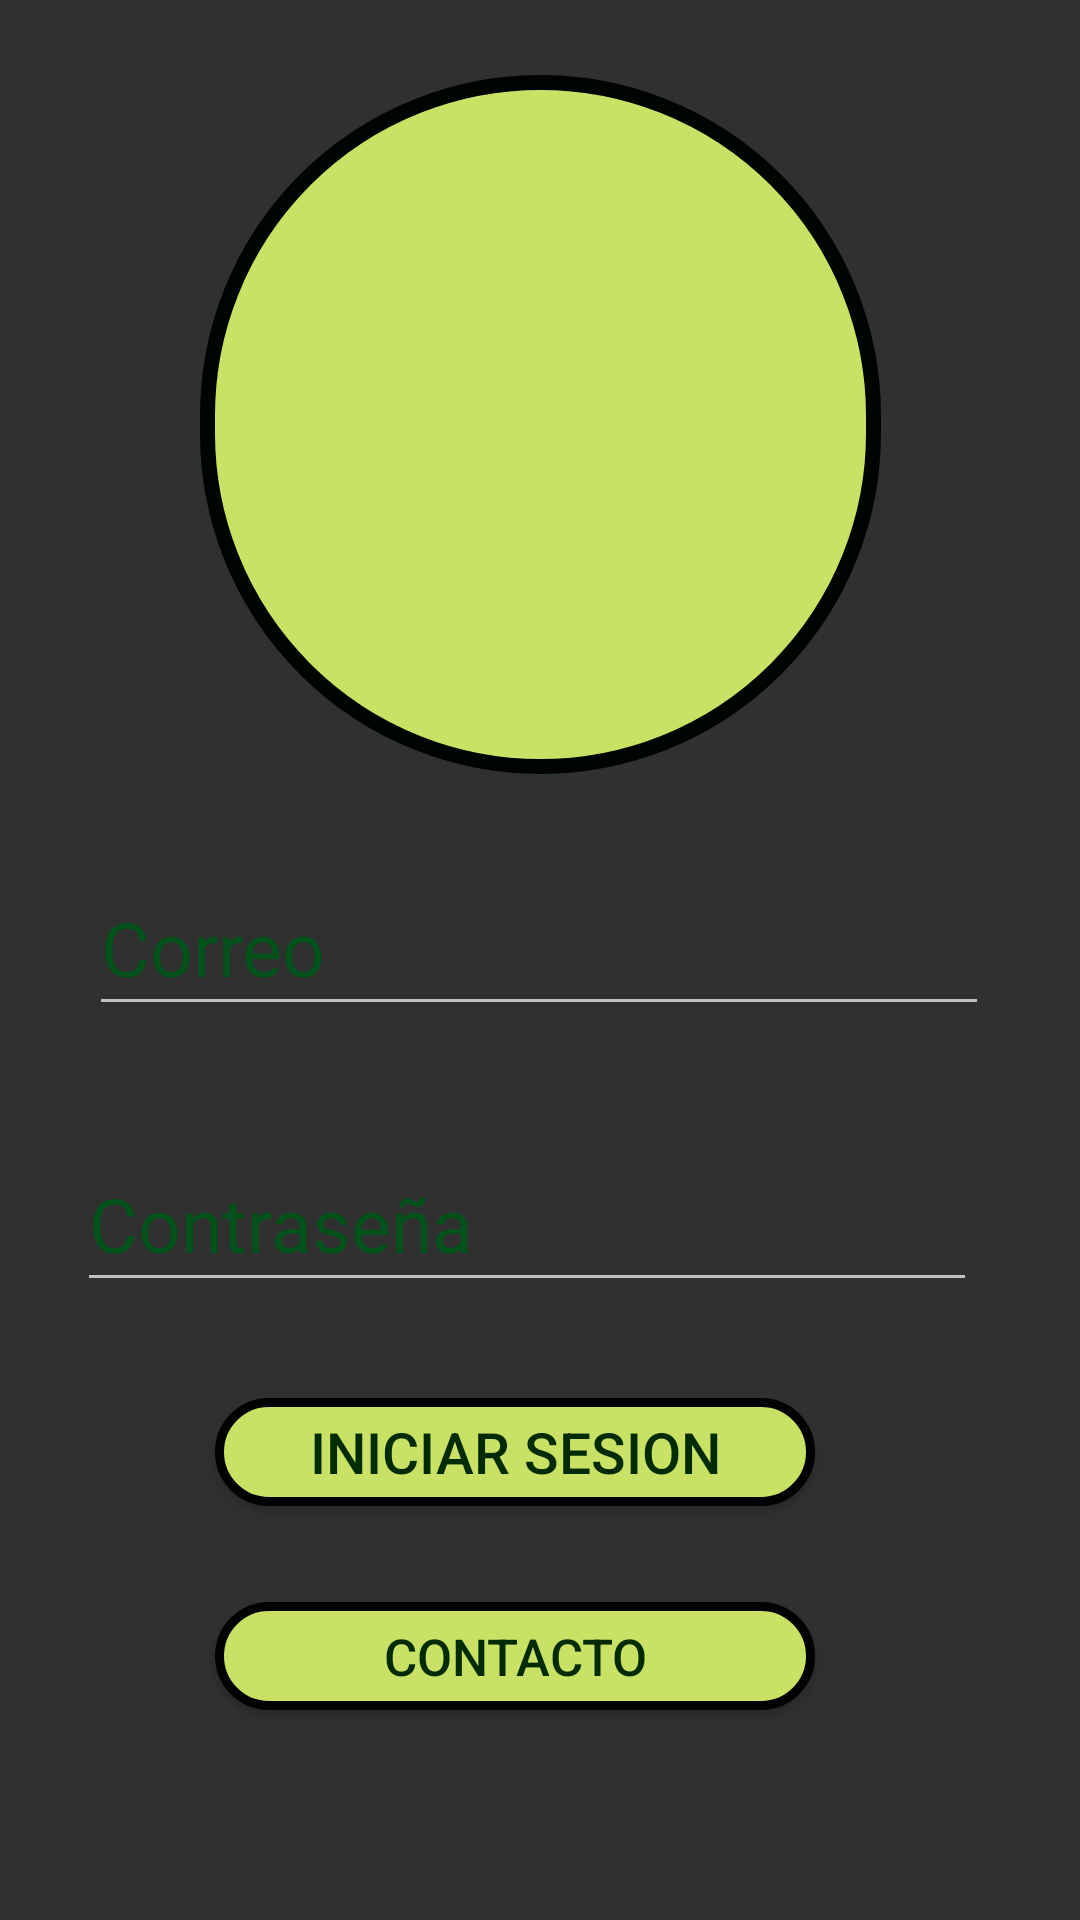

This screen was rendered from an Android layout file. Write that file and the resources it references.
<!-- AndroidManifest.xml: application theme Theme.AppCompat.NoActionBar -->
<!-- res/layout/activity_inicio.xml -->
<?xml version="1.0" encoding="utf-8"?>
<androidx.constraintlayout.widget.ConstraintLayout
    xmlns:android="http://schemas.android.com/apk/res/android"
    xmlns:app="http://schemas.android.com/apk/res-auto"
    xmlns:tools="http://schemas.android.com/tools"
    android:layout_width="match_parent"
    android:layout_height="match_parent"
    android:background="@drawable/fondo_inicio"
    tools:context=".iniciarSesion">


    <EditText
        android:id="@+id/et_correo"
        android:layout_width="300dp"
        android:layout_height="60dp"
        android:layout_marginStart="8dp"
        android:layout_marginLeft="8dp"
        android:layout_marginTop="24dp"
        android:layout_marginEnd="8dp"
        android:layout_marginRight="8dp"
        android:ems="10"
        android:hint="@string/Correo"
        android:inputType="textEmailAddress"
        android:paddingTop="15dp"
        android:textColor="#FC11380A"
        android:textColorHint="#03521B"
        android:textSize="25sp"
        app:counterEnabled="true"
        app:counterMaxLength="30"
        app:layout_constraintEnd_toEndOf="parent"
        app:layout_constraintHorizontal_bias="0.49"
        app:layout_constraintStart_toStartOf="parent"
        app:layout_constraintTop_toBottomOf="@+id/iv_logoinicio"
        tools:ignore="MissingConstraints" />


    <EditText
        android:id="@+id/et_pass"
        android:layout_width="300dp"
        android:layout_height="60dp"
        android:layout_marginTop="32dp"
        android:layout_marginEnd="8dp"
        android:layout_marginRight="8dp"
        android:ems="15"
        android:hint="@string/Contraseña"
        android:inputType="textPassword"
        android:paddingTop="15dp"
        android:textColor="#FC11380A"
        android:textColorHint="#03521B"
        android:textSize="25sp"
        app:layout_constraintEnd_toEndOf="@+id/et_correo"
        app:layout_constraintHorizontal_bias="0.503"
        app:layout_constraintStart_toStartOf="@+id/et_correo"
        app:layout_constraintTop_toBottomOf="@+id/et_correo"
        app:passwordToggleEnabled="true"
        tools:ignore="MissingConstraints" />


    <Button
        android:id="@+id/btnIniciarSesion"
        android:layout_width="200dp"
        android:layout_height="36dp"
        android:layout_marginTop="32dp"
        android:layout_marginEnd="8dp"
        android:layout_marginRight="8dp"
        android:background="@drawable/boton_estilo"
        android:onClick="IniciarSesion"
        android:text="@string/iniciar_sesion"
        android:textColor="#012B02"
        android:textColorLink="#00BCD4"
        android:textSize="19dp"
        app:layout_constraintEnd_toEndOf="@+id/et_pass"
        app:layout_constraintStart_toStartOf="@+id/et_pass"
        app:layout_constraintTop_toBottomOf="@+id/et_pass"
        tools:ignore="MissingConstraints" />

    <Button
        android:id="@+id/btnContacto"
        android:layout_width="200dp"
        android:layout_height="36dp"
        android:layout_marginTop="32dp"
        android:layout_marginEnd="8dp"
        android:layout_marginRight="8dp"
        android:background="@drawable/boton_estilo"
        android:onClick="irContacto"
        android:text="@string/contacto"
        android:textColor="#012B02"
        android:textSize="17dp"
        app:layout_constraintEnd_toEndOf="@+id/btnIniciarSesion"
        app:layout_constraintHorizontal_bias="0.0"
        app:layout_constraintStart_toStartOf="@+id/btnIniciarSesion"
        app:layout_constraintTop_toBottomOf="@+id/btnIniciarSesion"
        tools:ignore="MissingConstraints" />

    <ImageView
        android:id="@+id/iv_logoinicio"
        android:layout_width="227dp"
        android:layout_height="233dp"
        android:layout_marginStart="8dp"
        android:layout_marginTop="25dp"
        android:layout_marginEnd="8dp"
        android:layout_marginRight="8dp"
        android:background="@drawable/logo_estilo"
        android:padding="35dp"
        app:layout_constraintEnd_toEndOf="parent"
        app:layout_constraintStart_toStartOf="parent"
        app:layout_constraintTop_toTopOf="parent"
        app:srcCompat="@drawable/start" />


</androidx.constraintlayout.widget.ConstraintLayout>
<!-- resources referenced by this layout -->
<resources>
  <!-- drawable boton_estilo (drawable) -->
  <?xml version="1.0" encoding="utf-8"?>
  <shape xmlns:android="http://schemas.android.com/apk/res/android">
  
      <corners android:radius="20dp"/>
      <solid android:color="#c9e265"/>
      <stroke android:width="3dp"
          android:color="#020202"/>
  
  </shape>
  <!-- drawable logo_estilo (drawable) -->
  <?xml version="1.0" encoding="utf-8"?>
  <shape xmlns:android="http://schemas.android.com/apk/res/android"
      android:innerRadius="100dp"
      android:shape="rectangle">
      <corners
          android:topLeftRadius="200dp"
          android:topRightRadius="200dp"
          android:bottomLeftRadius="200dp"
          android:bottomRightRadius="200dp"
          android:radius="400dp" />
      <size
          android:width="300dp"
          android:height="300dp" />
  
      <gradient
          android:endColor="#c9e265"
          android:startColor="#c9e265" />
  
      <stroke
          android:width="5dp"
          android:color="#000401" />
  </shape>
  <string name="Correo">Correo</string>
  <string name="contacto">Contacto</string>
  <string name="iniciar_sesion">Iniciar Sesion</string>
</resources>
